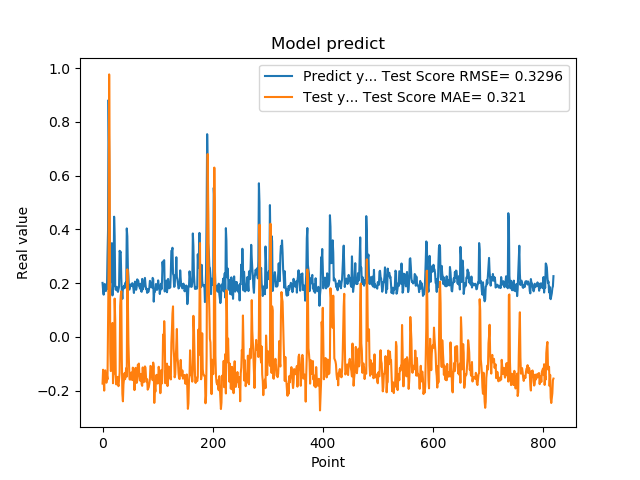

Values plotted in this chart, from the file beside it:
2.010090053081512174e-01, -1.735667744803812140e-01
1.742661595344543457e-01, -1.221960115691434062e-01
1.572303026914596558e-01, -1.589533200615739772e-01
1.941800117492676059e-01, -1.999022132798492224e-01
1.970258951187133512e-01, -1.267106137418052836e-01
1.859861761331558505e-01, -1.245888451060358920e-01
1.705197989940643033e-01, -1.463636821847808800e-01
1.844120919704437256e-01, -1.705234322400754343e-01
1.779371052980423251e-01, -1.437374514287391991e-01
3.004232645034790039e-01, -1.581007893033350709e-01
3.969086110591887873e-01, 3.235574601000516110e-02
8.820003867149353027e-01, 2.527255519872284584e-01
6.841114759445190430e-01, 9.770851391794994623e-01
2.116497457027435580e-01, 6.177213438758404340e-01
2.014262527227401733e-01, -5.822138061203353809e-02
2.061583995819092074e-01, -1.272079079818645708e-01
3.160260915756225586e-01, -1.202466041709839284e-01
3.489396274089813232e-01, -1.900246495851885820e-02
1.544443815946578979e-01, 5.189012956696859719e-02
1.959947794675827026e-01, -1.725233140958420675e-01
1.894801408052444180e-01, -1.304102323415416431e-01
4.474425017833709162e-01, -1.356158554409648276e-01
3.771362304687500555e-01, 1.426104830231913756e-01
1.889318972826004028e-01, 6.528256303493770729e-02
1.752775162458419522e-01, -1.397767474325709303e-01
1.822472065687180121e-01, -1.768138386866938971e-01
1.866402029991149902e-01, -1.537727239378097466e-01
1.715678423643112183e-01, -1.487432098915426881e-01
1.676391065120696744e-01, -1.748867123306072358e-01
1.773854047060013095e-01, -1.833546548963302936e-01
1.872433423995972235e-01, -1.573532377550703742e-01
3.204146027565002441e-01, -1.337379668753527484e-01
3.134283721446990967e-01, 1.150792087066916519e-01
3.171058297157288153e-01, 1.516715939512215672e-01
2.202603369951247891e-01, 1.698148043730726975e-01
1.659800857305526733e-01, -8.337571505095385527e-02
1.415748745203018188e-01, -2.119467062655336631e-01
1.852595061063766479e-01, -2.397400858966667325e-01
1.814238876104354858e-01, -1.775283173446980667e-01
1.905867606401443481e-01, -1.565637381973319919e-01
1.810430586338043213e-01, -1.348507780393332911e-01
1.954265981912612915e-01, -1.573732890606346912e-01
2.029463946819305142e-01, -1.348688882215131613e-01
1.862521618604660034e-01, -1.162275246969531467e-01
4.038094580173492432e-01, -1.477661091501071833e-01
3.743042349815369207e-01, 2.513365643221587842e-01
2.572054266929626465e-01, 1.376445457904387770e-01
2.253161966800689420e-01, -2.306451334648669874e-02
1.787700653076171875e-01, -9.835132321255352084e-02
1.761920750141143799e-01, -1.576510568936736467e-01
1.861467957496643066e-01, -1.591934210740944822e-01
1.954011768102645874e-01, -1.519502309622829950e-01
1.907722949981689176e-01, -1.326122998950703957e-01
1.898660957813262939e-01, -1.330611520728220698e-01
2.001174986362457275e-01, -1.608310953296156476e-01
1.922753006219863892e-01, -1.143576586985384086e-01
1.810636967420578003e-01, -1.302641500352734183e-01
1.635809391736984530e-01, -1.587053929176435452e-01
1.916799396276473999e-01, -1.980185906505307902e-01
2.058236002922058105e-01, -1.596959447544410160e-01
1.857409924268722812e-01, -1.151265871631202559e-01
... 759 more rows
